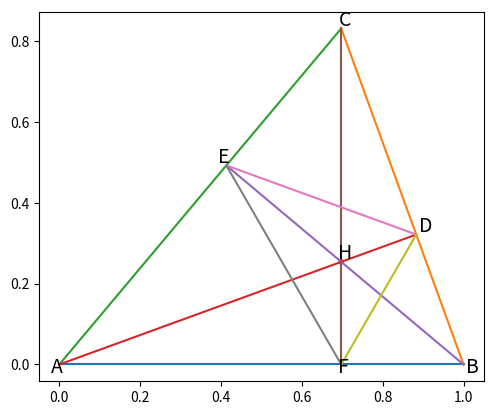

Reproduce this figure in Python.
import numpy as np
import matplotlib
import matplotlib.patches
import matplotlib.pyplot as plt

fig, ax = plt.subplots()
#plt.xlim(-1.,1.5)
#plt.ylim(-1.5,1.5)
ax.set_aspect(1)

def lseg(pA, pB, **karg):
    a = np.array([pA, pB])
    plt.plot(*a.T, **karg)

def polyline(ps, **karg):
    for pA,pB in zip(ps[:-1], ps[1:]):
        lseg(pA, pB, **karg)

def polygon(ps, **karg):
    polyline(ps+ps[:1], **karg)

def rad(degree): return np.pi*degree/180
def dot(u, v): return u[0]*v[0]+u[1]*v[1]
def dsqr(v): return dot(v, v)
def vlen(v): return np.sqrt(dsqr(v))
def linemp(m, p): return np.array([m, p[1]-m*p[0]])
def slope(p, q): return (q[1]-p[1])/(q[0]-p[0])
def line2p(p, q): return linemp(slope(p,q),p)

def x2line(l1, l2):
    m1,b1 = l1
    m2,b2 = l2
    x = (b1-b2)/(m2-m1)
    y = m1*x+b1
    return np.array([x,y])

def findC(pA, pB, tA, tB):
    x = tB / (tA + tB)
    y = x * tA
    p1 = pB - pA
    p2 = np.array([-p1[1], p1[0]])
    return pA + x * p1 + y * p2

def orthocenter(pA, pB, pC):
    m1 = slope(pA, pC)
    m2 = slope(pB, pC)
    return x2line(linemp(-1/m1, pB), linemp(-1/m2, pA))

def circumcenter(pA, pB, pC):
    m1 = slope(pA, pC)
    m2 = slope(pB, pC)
    l1 = linemp(-1/m1, 1/2*(pA+pC))
    l2 = linemp(-1/m2, 1/2*(pB+pC))
    return x2line(l1,l2)

def shift(d):
    fontsize = .014
    sdir = [[0,0],[-1,0],[-2,0],[-2,-1],[-2,-2],[-1,-2],[0,-2],[0,-1]]
    return np.array(sdir[d])*fontsize + np.array([fontsize/2,fontsize/2])

def run():
    pA = np.array([0,0])
    pB = np.array([1,0])
    aA = rad(50)
    aB = rad(70)
    pC = findC(pA, pB, np.tan(aA), np.tan(aB))
    pH = orthocenter(pA, pB, pC)
    pD = x2line(line2p(pA, pH), line2p(pB, pC))
    pE = x2line(line2p(pB, pH), line2p(pA, pC))
    pF = x2line(line2p(pC, pH), line2p(pB, pA))

    polygon([pA, pB, pC])
    lseg(pA, pD)
    lseg(pB, pE)
    lseg(pC, pF)
    polygon([pD, pE, pF])
    ax.add_patch(matplotlib.patches.Circle(pH, .005, color="r", fill=False))
    ax.text(*(pA+shift(4)), "A", fontweight="normal", fontsize=14)
    ax.text(*(pB+shift(6)), "B", fontweight="normal", fontsize=14)
    ax.text(*(pC+shift(1)), "C", fontweight="normal", fontsize=14)
    ax.text(*(pD+shift(0)), "D", fontweight="normal", fontsize=14)
    ax.text(*(pE+shift(2)), "E", fontweight="normal", fontsize=14)
    ax.text(*(pF+shift(5)), "F", fontweight="normal", fontsize=14)
    ax.text(*(pH+shift(1)), "H", fontweight="normal", fontsize=14)

    plt.show()

if __name__ == "__main__":
    run()
